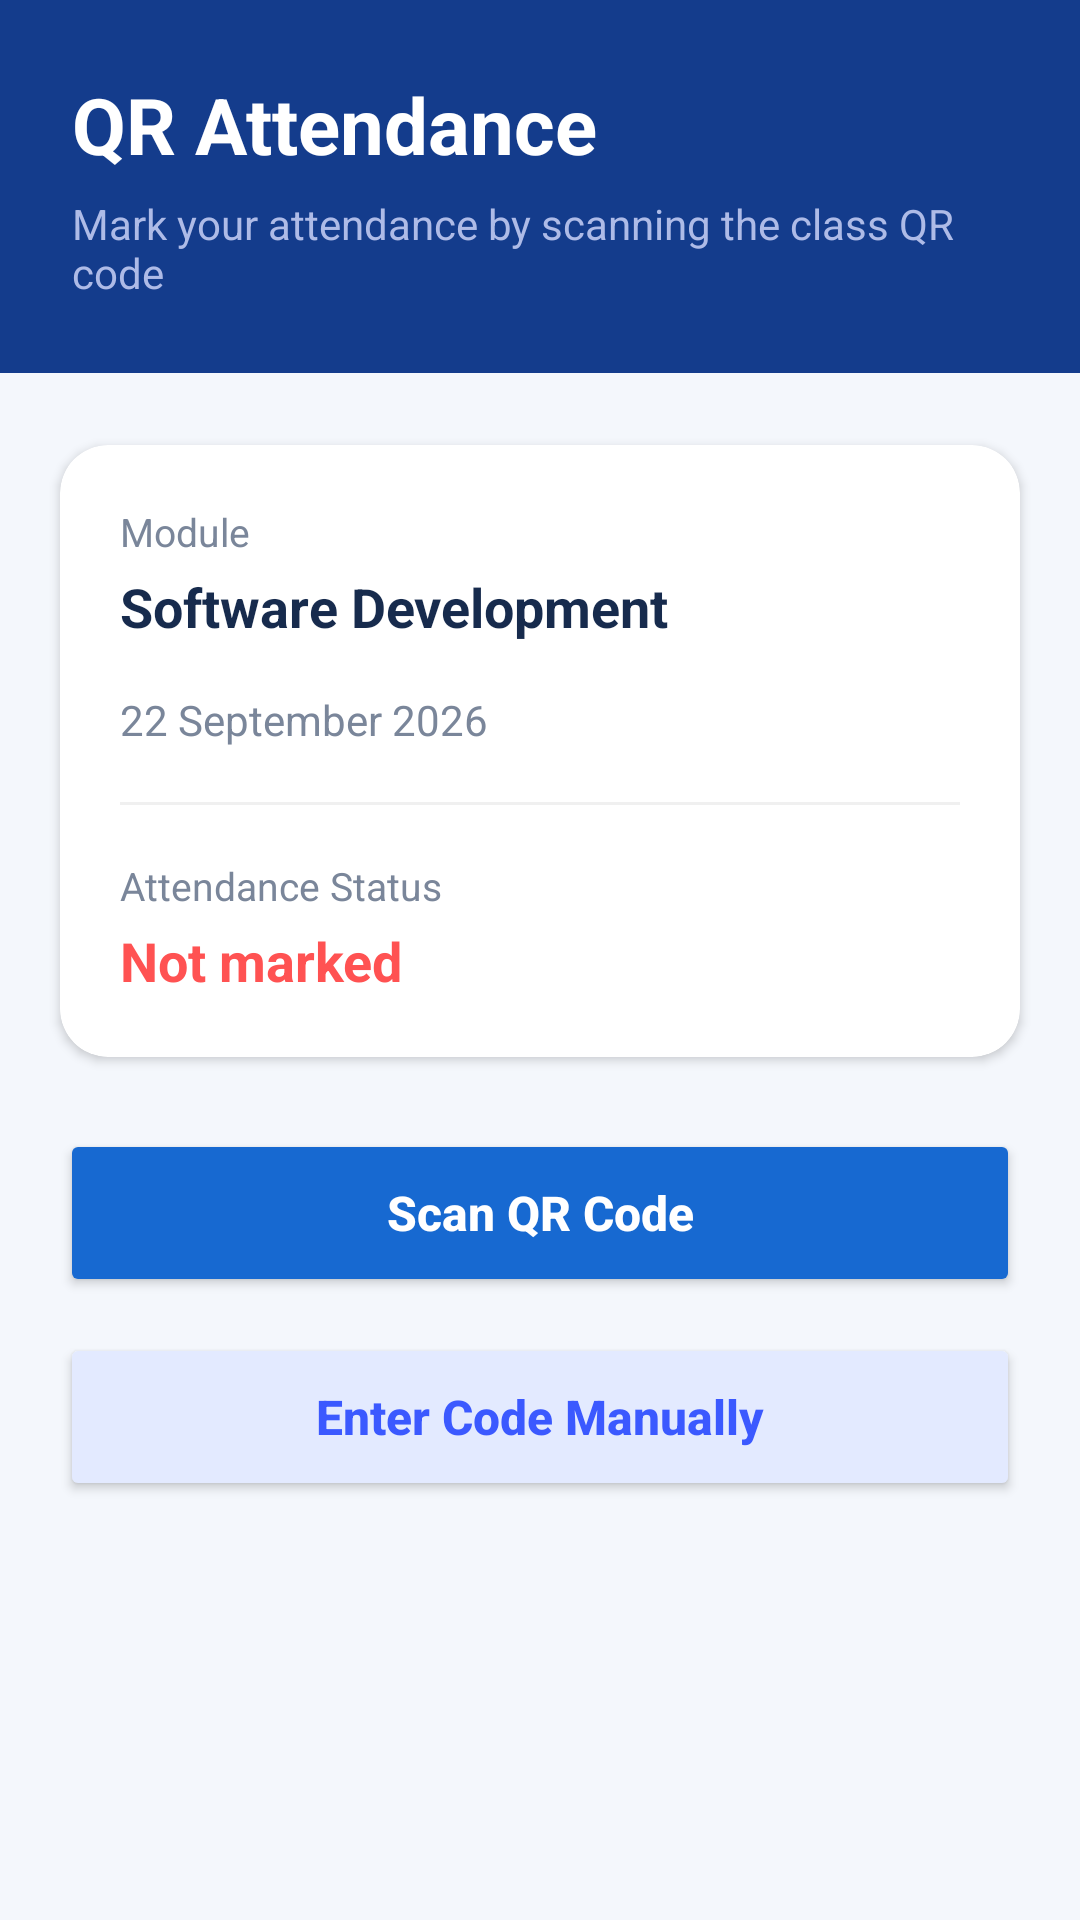

Write the Android layout XML for this screen, with the resource values it uses.
<!-- AndroidManifest.xml: application theme Theme.MyCampusComp -->
<!-- res/layout/activity_attendance.xml -->
<?xml version="1.0" encoding="utf-8"?>
<androidx.constraintlayout.widget.ConstraintLayout
    xmlns:android="http://schemas.android.com/apk/res/android"
    xmlns:app="http://schemas.android.com/apk/res-auto"
    android:layout_width="match_parent"
    android:layout_height="match_parent"
    android:background="@color/screen_background">

    
    <LinearLayout
        android:id="@+id/attendanceHeader"
        android:layout_width="0dp"
        android:layout_height="wrap_content"
        android:orientation="vertical"
        android:paddingStart="24dp"
        android:paddingTop="24dp"
        android:paddingEnd="24dp"
        android:paddingBottom="24dp"
        android:background="@color/header_bg"
        app:layout_constraintTop_toTopOf="parent"
        app:layout_constraintStart_toStartOf="parent"
        app:layout_constraintEnd_toEndOf="parent">

        <TextView
            android:layout_width="wrap_content"
            android:layout_height="wrap_content"
            android:text="@string/qr_attendance"
            android:textColor="@color/white"
            android:textSize="26sp"
            android:textStyle="bold" />

        <TextView
            android:layout_width="wrap_content"
            android:layout_height="wrap_content"
            android:layout_marginTop="6dp"
            android:text="@string/mark_attendance_qr"
            android:textColor="@color/lightText"
            android:textSize="14sp" />

    </LinearLayout>

    
    <androidx.cardview.widget.CardView
        android:id="@+id/attendanceCard"
        android:layout_width="0dp"
        android:layout_height="wrap_content"
        android:layout_marginStart="20dp"
        android:layout_marginTop="24dp"
        android:layout_marginEnd="20dp"
        app:cardBackgroundColor="@color/card_surface"
        app:cardCornerRadius="16dp"
        app:cardElevation="2dp"
        app:layout_constraintTop_toBottomOf="@id/attendanceHeader"
        app:layout_constraintStart_toStartOf="parent"
        app:layout_constraintEnd_toEndOf="parent">

        <LinearLayout
            android:layout_width="match_parent"
            android:layout_height="wrap_content"
            android:orientation="vertical"
            android:padding="20dp">

            
            <TextView
                android:layout_width="wrap_content"
                android:layout_height="wrap_content"
                android:text="@string/module"
                android:textColor="@color/text_muted"
                android:textSize="13sp" />

            <TextView
                android:id="@+id/tvModule"
                android:layout_width="wrap_content"
                android:layout_height="wrap_content"
                android:layout_marginTop="4dp"
                android:text="Software Development"
                android:textColor="@color/text_main"
                android:textSize="18sp"
                android:textStyle="bold" />

            
            <TextView
                android:id="@+id/tvDate"
                android:layout_width="wrap_content"
                android:layout_height="wrap_content"
                android:layout_marginTop="16dp"
                android:text="22 September 2026"
                android:textColor="@color/text_muted"
                android:textSize="14sp" />

            
            <View
                android:layout_width="match_parent"
                android:layout_height="1dp"
                android:layout_marginTop="18dp"
                android:background="@color/divider_color" />

            
            <TextView
                android:layout_width="wrap_content"
                android:layout_height="wrap_content"
                android:layout_marginTop="18dp"
                android:text="@string/attendance_status"
                android:textColor="@color/text_muted"
                android:textSize="13sp" />

            <TextView
                android:id="@+id/tvAttendanceStatus"
                android:layout_width="wrap_content"
                android:layout_height="wrap_content"
                android:layout_marginTop="4dp"
                android:text="@string/not_marked"
                android:textColor="@color/upcoming_icon_tint"
                android:textSize="18sp"
                android:textStyle="bold" />

        </LinearLayout>

    </androidx.cardview.widget.CardView>

    
    <Button
        android:id="@+id/btnScanQr"
        android:layout_width="0dp"
        android:layout_height="56dp"
        android:layout_marginStart="20dp"
        android:layout_marginTop="24dp"
        android:layout_marginEnd="20dp"
        android:backgroundTint="@color/student_bubble"
        android:text="@string/scan_qr"
        android:textAllCaps="false"
        android:textColor="@color/white"
        android:textSize="16sp"
        android:textStyle="bold"
        app:layout_constraintTop_toBottomOf="@id/attendanceCard"
        app:layout_constraintStart_toStartOf="parent"
        app:layout_constraintEnd_toEndOf="parent" />

    <Button
        android:id="@+id/btnManualCode"
        android:layout_width="0dp"
        android:layout_height="56dp"
        android:layout_marginStart="20dp"
        android:layout_marginTop="12dp"
        android:layout_marginEnd="20dp"
        android:backgroundTint="@color/accent_surface"
        android:text="@string/enter_code_manually"
        android:textAllCaps="false"
        android:textColor="@color/accent_text"
        android:textSize="16sp"
        android:textStyle="bold"
        app:layout_constraintTop_toBottomOf="@id/btnScanQr"
        app:layout_constraintStart_toStartOf="parent"
        app:layout_constraintEnd_toEndOf="parent" />

</androidx.constraintlayout.widget.ConstraintLayout>
<!-- resources referenced by this layout -->
<resources>
  <color name="accent_surface">#E3EAFF</color>
  <color name="accent_text">#3B59FF</color>
  <color name="card_surface">#FFFFFF</color>
  <color name="divider_color">#F0F0F0</color>
  <color name="header_bg">#143C8C</color>
  <color name="lightText">#AEBBE7</color>
  <color name="screen_background">#F4F7FC</color>
  <color name="student_bubble">#1769D1</color>
  <color name="text_main">#172B4D</color>
  <color name="text_muted">#7A869A</color>
  <color name="upcoming_icon_tint">#FF5252</color>
  <color name="white">#FFFFFFFF</color>
  <string name="attendance_status">Attendance Status</string>
  <string name="enter_code_manually">Enter Code Manually</string>
  <string name="mark_attendance_qr">Mark your attendance by scanning the class QR code</string>
  <string name="module">Module</string>
  <string name="not_marked">Not marked</string>
  <string name="qr_attendance">QR Attendance</string>
  <string name="scan_qr">Scan QR Code</string>
  <style name="Theme.MyCampusComp" parent="Base.Theme.MyCampusComp" />
  <style name="Base.Theme.MyCampusComp" parent="Theme.Material3.DayNight.NoActionBar">
          
          
      </style>
</resources>
